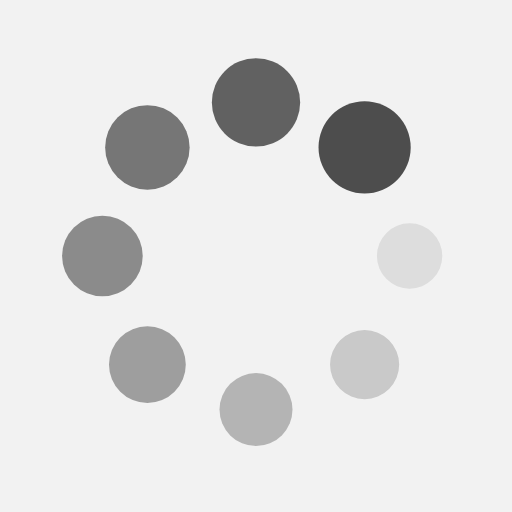
t = 0.00 s
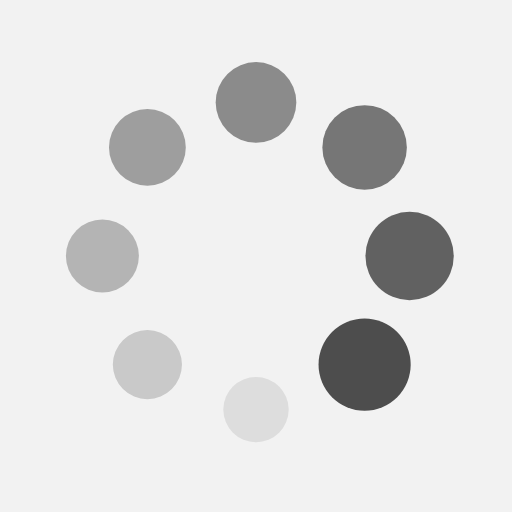
t = 0.25 s
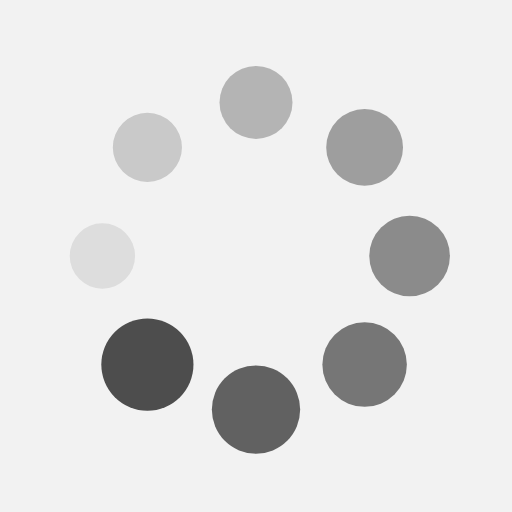
t = 0.50 s
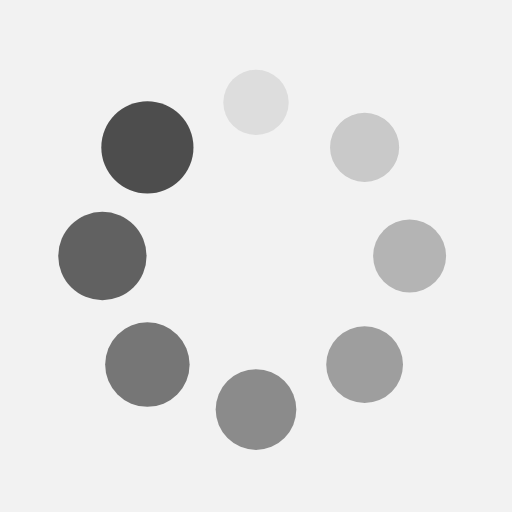
t = 0.75 s

The animated SVG that drew these frames (rendered in a browser with its animation timeline set to each time). Animation: 16 SMIL elements (animate=8,animateTransform=8); one cycle of 1.00 s, repeats indefinitely.

<?xml version="1.0" encoding="utf-8"?>
<svg xmlns="http://www.w3.org/2000/svg" xmlns:xlink="http://www.w3.org/1999/xlink" style="margin: auto; background: rgb(242, 242, 242); display: block; shape-rendering: auto;" width="200px" height="200px" viewBox="0 0 100 100" preserveAspectRatio="xMidYMid">
<g transform="translate(80,50)">
<g transform="rotate(0)">
<circle cx="0" cy="0" r="6" fill="#4d4d4d" fill-opacity="1">
  <animateTransform attributeName="transform" type="scale" begin="-0.875s" values="1.5 1.5;1 1" keyTimes="0;1" dur="1s" repeatCount="indefinite"></animateTransform>
  <animate attributeName="fill-opacity" keyTimes="0;1" dur="1s" repeatCount="indefinite" values="1;0" begin="-0.875s"></animate>
</circle>
</g>
</g><g transform="translate(71.21320343559643,71.21320343559643)">
<g transform="rotate(45)">
<circle cx="0" cy="0" r="6" fill="#4d4d4d" fill-opacity="0.875">
  <animateTransform attributeName="transform" type="scale" begin="-0.75s" values="1.5 1.5;1 1" keyTimes="0;1" dur="1s" repeatCount="indefinite"></animateTransform>
  <animate attributeName="fill-opacity" keyTimes="0;1" dur="1s" repeatCount="indefinite" values="1;0" begin="-0.75s"></animate>
</circle>
</g>
</g><g transform="translate(50,80)">
<g transform="rotate(90)">
<circle cx="0" cy="0" r="6" fill="#4d4d4d" fill-opacity="0.75">
  <animateTransform attributeName="transform" type="scale" begin="-0.625s" values="1.5 1.5;1 1" keyTimes="0;1" dur="1s" repeatCount="indefinite"></animateTransform>
  <animate attributeName="fill-opacity" keyTimes="0;1" dur="1s" repeatCount="indefinite" values="1;0" begin="-0.625s"></animate>
</circle>
</g>
</g><g transform="translate(28.786796564403577,71.21320343559643)">
<g transform="rotate(135)">
<circle cx="0" cy="0" r="6" fill="#4d4d4d" fill-opacity="0.625">
  <animateTransform attributeName="transform" type="scale" begin="-0.5s" values="1.5 1.5;1 1" keyTimes="0;1" dur="1s" repeatCount="indefinite"></animateTransform>
  <animate attributeName="fill-opacity" keyTimes="0;1" dur="1s" repeatCount="indefinite" values="1;0" begin="-0.5s"></animate>
</circle>
</g>
</g><g transform="translate(20,50.00000000000001)">
<g transform="rotate(180)">
<circle cx="0" cy="0" r="6" fill="#4d4d4d" fill-opacity="0.5">
  <animateTransform attributeName="transform" type="scale" begin="-0.375s" values="1.5 1.5;1 1" keyTimes="0;1" dur="1s" repeatCount="indefinite"></animateTransform>
  <animate attributeName="fill-opacity" keyTimes="0;1" dur="1s" repeatCount="indefinite" values="1;0" begin="-0.375s"></animate>
</circle>
</g>
</g><g transform="translate(28.78679656440357,28.786796564403577)">
<g transform="rotate(225)">
<circle cx="0" cy="0" r="6" fill="#4d4d4d" fill-opacity="0.375">
  <animateTransform attributeName="transform" type="scale" begin="-0.25s" values="1.5 1.5;1 1" keyTimes="0;1" dur="1s" repeatCount="indefinite"></animateTransform>
  <animate attributeName="fill-opacity" keyTimes="0;1" dur="1s" repeatCount="indefinite" values="1;0" begin="-0.25s"></animate>
</circle>
</g>
</g><g transform="translate(49.99999999999999,20)">
<g transform="rotate(270)">
<circle cx="0" cy="0" r="6" fill="#4d4d4d" fill-opacity="0.25">
  <animateTransform attributeName="transform" type="scale" begin="-0.125s" values="1.5 1.5;1 1" keyTimes="0;1" dur="1s" repeatCount="indefinite"></animateTransform>
  <animate attributeName="fill-opacity" keyTimes="0;1" dur="1s" repeatCount="indefinite" values="1;0" begin="-0.125s"></animate>
</circle>
</g>
</g><g transform="translate(71.21320343559643,28.78679656440357)">
<g transform="rotate(315)">
<circle cx="0" cy="0" r="6" fill="#4d4d4d" fill-opacity="0.125">
  <animateTransform attributeName="transform" type="scale" begin="0s" values="1.5 1.5;1 1" keyTimes="0;1" dur="1s" repeatCount="indefinite"></animateTransform>
  <animate attributeName="fill-opacity" keyTimes="0;1" dur="1s" repeatCount="indefinite" values="1;0" begin="0s"></animate>
</circle>
</g>
</g>
<!-- [ldio] generated by https://loading.io/ --></svg>
